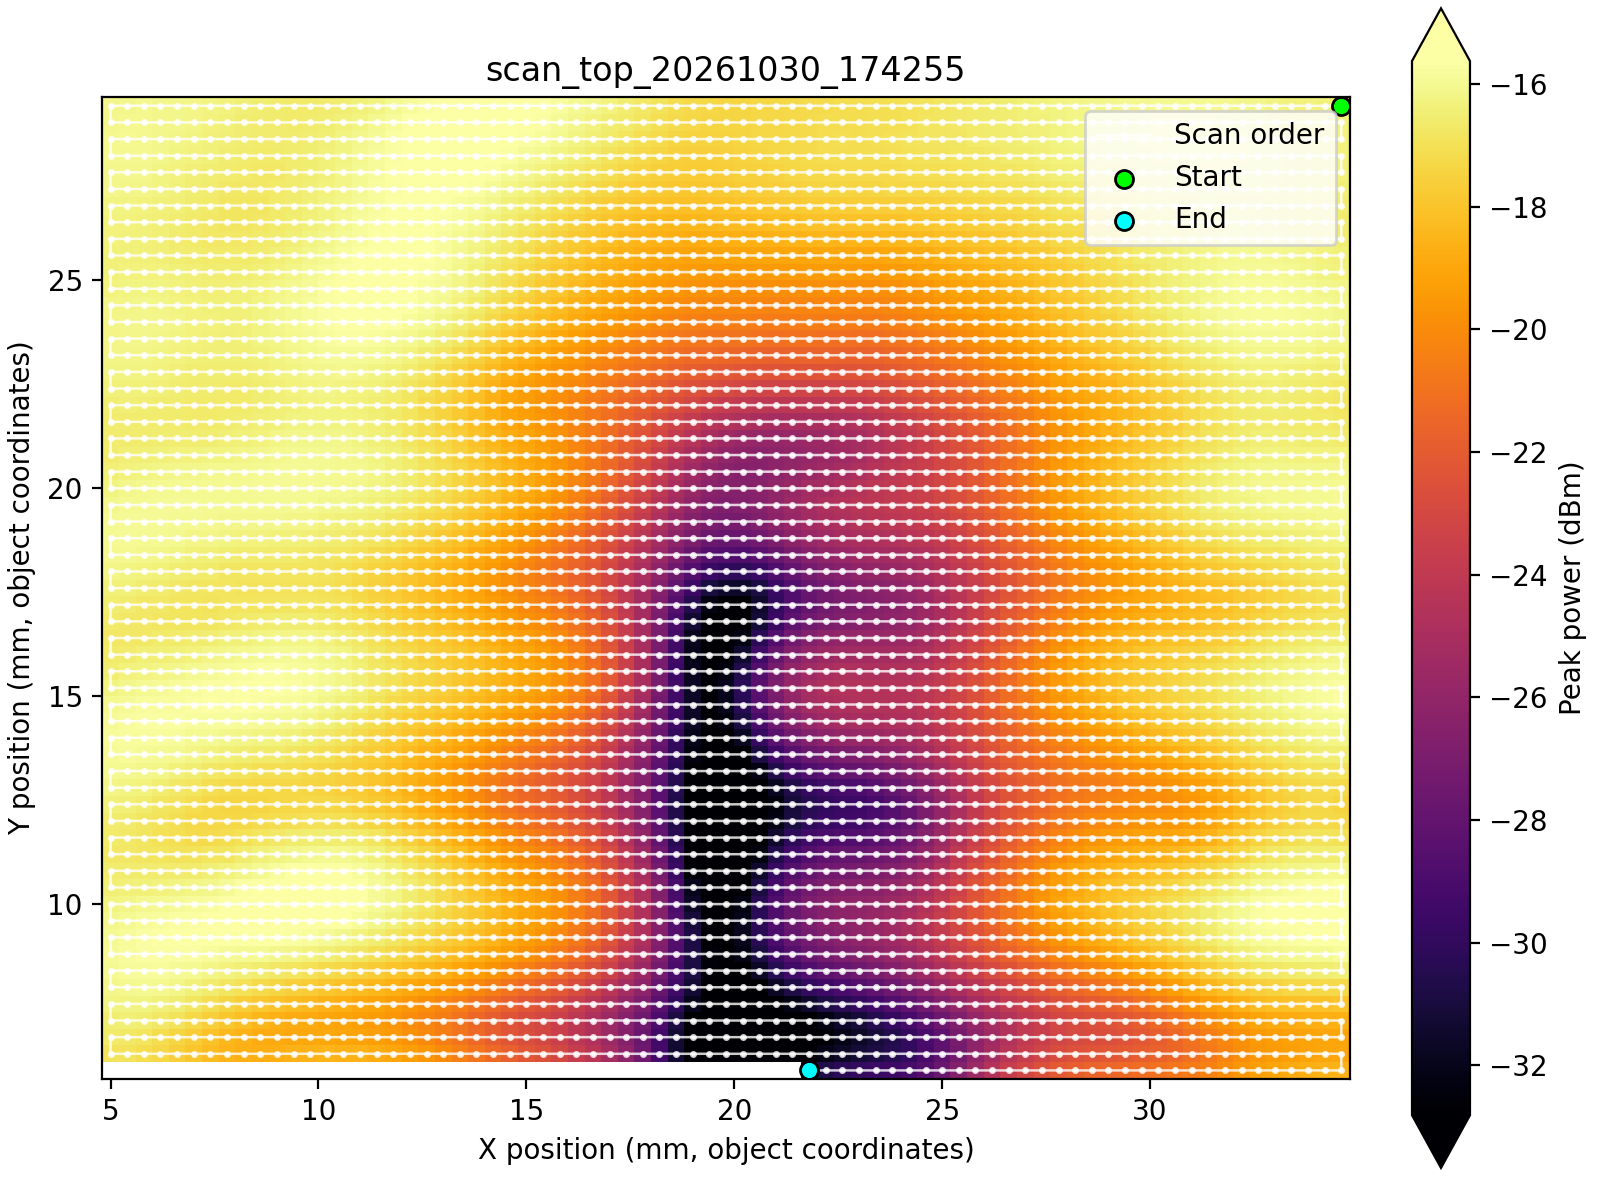

Data behind this chart, as committed beside it:
point, row, column, timestamp, x_position, y_position, x_step_distance, y_step_distance, velocity, acceleration, frequency_hz, power_dbm, instrument_id
1, 1, 1, 2026-10-30T17:42:56.791506+08:00, 5, 6, 0.4, 0.4, 10.0, 0.0, 139980000000, -16.39, Rohde&Schwarz,FSW-50,1331.5003K50/102011…
2, 1, 2, 2026-10-30T17:42:57.153007+08:00, 5.4, 6, 0.4, 0.4, 10.0, 0.0, 139980000000, -16.38, Rohde&Schwarz,FSW-50,1331.5003K50/102011…
3, 1, 3, 2026-10-30T17:42:57.558654+08:00, 5.8, 6, 0.4, 0.4, 10.0, 0.0, 139980000000, -16.34, Rohde&Schwarz,FSW-50,1331.5003K50/102011…
4, 1, 4, 2026-10-30T17:42:57.913379+08:00, 6.2, 6, 0.4, 0.4, 10.0, 0.0, 139980000000, -16.3, Rohde&Schwarz,FSW-50,1331.5003K50/102011…
5, 1, 5, 2026-10-30T17:42:58.285108+08:00, 6.6, 6, 0.4, 0.4, 10.0, 0.0, 139980000000, -16.23, Rohde&Schwarz,FSW-50,1331.5003K50/102011…
6, 1, 6, 2026-10-30T17:42:58.690861+08:00, 7, 6, 0.4, 0.4, 10.0, 0.0, 139980000000, -16.15, Rohde&Schwarz,FSW-50,1331.5003K50/102011…
7, 1, 7, 2026-10-30T17:42:59.096689+08:00, 7.4, 6, 0.4, 0.4, 10.0, 0.0, 139980000000, -16.11, Rohde&Schwarz,FSW-50,1331.5003K50/102011…
8, 1, 8, 2026-10-30T17:42:59.479973+08:00, 7.8, 6, 0.4, 0.4, 10.0, 0.0, 139980000000, -16.04, Rohde&Schwarz,FSW-50,1331.5003K50/102011…
9, 1, 9, 2026-10-30T17:42:59.918009+08:00, 8.2, 6, 0.4, 0.4, 10.0, 0.0, 139980000000, -16, Rohde&Schwarz,FSW-50,1331.5003K50/102011…
10, 1, 10, 2026-10-30T17:43:00.326662+08:00, 8.6, 6, 0.4, 0.4, 10.0, 0.0, 139980000000, -15.97, Rohde&Schwarz,FSW-50,1331.5003K50/102011…
11, 1, 11, 2026-10-30T17:43:00.735350+08:00, 9, 6, 0.4, 0.4, 10.0, 0.0, 139980000000, -16.01, Rohde&Schwarz,FSW-50,1331.5003K50/102011…
12, 1, 12, 2026-10-30T17:43:01.146678+08:00, 9.4, 6, 0.4, 0.4, 10.0, 0.0, 139980000000, -16, Rohde&Schwarz,FSW-50,1331.5003K50/102011…
13, 1, 13, 2026-10-30T17:43:01.552769+08:00, 9.8, 6, 0.4, 0.4, 10.0, 0.0, 139980000000, -16.04, Rohde&Schwarz,FSW-50,1331.5003K50/102011…
14, 1, 14, 2026-10-30T17:43:01.964945+08:00, 10.2, 6, 0.4, 0.4, 10.0, 0.0, 139980000000, -16.08, Rohde&Schwarz,FSW-50,1331.5003K50/102011…
15, 1, 15, 2026-10-30T17:43:02.374478+08:00, 10.6, 6, 0.4, 0.4, 10.0, 0.0, 139980000000, -16.11, Rohde&Schwarz,FSW-50,1331.5003K50/102011…
16, 1, 16, 2026-10-30T17:43:02.786026+08:00, 11, 6, 0.4, 0.4, 10.0, 0.0, 139980000000, -16.15, Rohde&Schwarz,FSW-50,1331.5003K50/102011…
17, 1, 17, 2026-10-30T17:43:03.196776+08:00, 11.4, 6, 0.4, 0.4, 10.0, 0.0, 139980000000, -16.21, Rohde&Schwarz,FSW-50,1331.5003K50/102011…
18, 1, 18, 2026-10-30T17:43:03.607047+08:00, 11.8, 6, 0.4, 0.4, 10.0, 0.0, 139980000000, -16.26, Rohde&Schwarz,FSW-50,1331.5003K50/102011…
19, 1, 19, 2026-10-30T17:43:04.013410+08:00, 12.2, 6, 0.4, 0.4, 10.0, 0.0, 139980000000, -16.34, Rohde&Schwarz,FSW-50,1331.5003K50/102011…
20, 1, 20, 2026-10-30T17:43:04.424626+08:00, 12.6, 6, 0.4, 0.4, 10.0, 0.0, 139980000000, -16.39, Rohde&Schwarz,FSW-50,1331.5003K50/102011…
21, 1, 21, 2026-10-30T17:43:04.829936+08:00, 13, 6, 0.4, 0.4, 10.0, 0.0, 139980000000, -16.52, Rohde&Schwarz,FSW-50,1331.5003K50/102011…
22, 1, 22, 2026-10-30T17:43:05.240743+08:00, 13.4, 6, 0.4, 0.4, 10.0, 0.0, 139980000000, -16.62, Rohde&Schwarz,FSW-50,1331.5003K50/102011…
23, 1, 23, 2026-10-30T17:43:05.650984+08:00, 13.8, 6, 0.4, 0.4, 10.0, 0.0, 139980000000, -16.67, Rohde&Schwarz,FSW-50,1331.5003K50/102011…
24, 1, 24, 2026-10-30T17:43:06.059843+08:00, 14.2, 6, 0.4, 0.4, 10.0, 0.0, 139980000000, -16.74, Rohde&Schwarz,FSW-50,1331.5003K50/102011…
25, 1, 25, 2026-10-30T17:43:06.467886+08:00, 14.6, 6, 0.4, 0.4, 10.0, 0.0, 139980000000, -16.82, Rohde&Schwarz,FSW-50,1331.5003K50/102011…
26, 1, 26, 2026-10-30T17:43:06.878979+08:00, 15, 6, 0.4, 0.4, 10.0, 0.0, 139980000000, -16.92, Rohde&Schwarz,FSW-50,1331.5003K50/102011…
27, 1, 27, 2026-10-30T17:43:07.290034+08:00, 15.4, 6, 0.4, 0.4, 10.0, 0.0, 139980000000, -16.97, Rohde&Schwarz,FSW-50,1331.5003K50/102011…
28, 1, 28, 2026-10-30T17:43:07.697785+08:00, 15.8, 6, 0.4, 0.4, 10.0, 0.0, 139980000000, -17.04, Rohde&Schwarz,FSW-50,1331.5003K50/102011…
29, 1, 29, 2026-10-30T17:43:08.108074+08:00, 16.2, 6, 0.4, 0.4, 10.0, 0.0, 139980000000, -17.09, Rohde&Schwarz,FSW-50,1331.5003K50/102011…
30, 1, 30, 2026-10-30T17:43:08.520583+08:00, 16.6, 6, 0.4, 0.4, 10.0, 0.0, 139980000000, -17.11, Rohde&Schwarz,FSW-50,1331.5003K50/102011…
31, 1, 31, 2026-10-30T17:43:08.929317+08:00, 17, 6, 0.4, 0.4, 10.0, 0.0, 139980000000, -17.16, Rohde&Schwarz,FSW-50,1331.5003K50/102011…
32, 1, 32, 2026-10-30T17:43:09.340158+08:00, 17.4, 6, 0.4, 0.4, 10.0, 0.0, 139980000000, -17.18, Rohde&Schwarz,FSW-50,1331.5003K50/102011…
33, 1, 33, 2026-10-30T17:43:09.746229+08:00, 17.8, 6, 0.4, 0.4, 10.0, 0.0, 139980000000, -17.22, Rohde&Schwarz,FSW-50,1331.5003K50/102011…
34, 1, 34, 2026-10-30T17:43:10.162182+08:00, 18.2, 6, 0.4, 0.4, 10.0, 0.0, 139980000000, -17.27, Rohde&Schwarz,FSW-50,1331.5003K50/102011…
35, 1, 35, 2026-10-30T17:43:10.572735+08:00, 18.6, 6, 0.4, 0.4, 10.0, 0.0, 139980000000, -17.32, Rohde&Schwarz,FSW-50,1331.5003K50/102011…
36, 1, 36, 2026-10-30T17:43:10.976706+08:00, 19, 6, 0.4, 0.4, 10.0, 0.0, 139980000000, -17.33, Rohde&Schwarz,FSW-50,1331.5003K50/102011…
37, 1, 37, 2026-10-30T17:43:11.387349+08:00, 19.4, 6, 0.4, 0.4, 10.0, 0.0, 139980000000, -17.37, Rohde&Schwarz,FSW-50,1331.5003K50/102011…
38, 1, 38, 2026-10-30T17:43:11.794985+08:00, 19.8, 6, 0.4, 0.4, 10.0, 0.0, 139980000000, -17.38, Rohde&Schwarz,FSW-50,1331.5003K50/102011…
39, 1, 39, 2026-10-30T17:43:12.176149+08:00, 20.2, 6, 0.4, 0.4, 10.0, 0.0, 139980000000, -17.36, Rohde&Schwarz,FSW-50,1331.5003K50/102011…
40, 1, 40, 2026-10-30T17:43:12.581804+08:00, 20.6, 6, 0.4, 0.4, 10.0, 0.0, 139980000000, -17.25, Rohde&Schwarz,FSW-50,1331.5003K50/102011…
41, 1, 41, 2026-10-30T17:43:13.025555+08:00, 21, 6, 0.4, 0.4, 10.0, 0.0, 139980000000, -17.12, Rohde&Schwarz,FSW-50,1331.5003K50/102011…
42, 1, 42, 2026-10-30T17:43:13.437576+08:00, 21.4, 6, 0.4, 0.4, 10.0, 0.0, 139980000000, -16.95, Rohde&Schwarz,FSW-50,1331.5003K50/102011…
43, 1, 43, 2026-10-30T17:43:13.808699+08:00, 21.8, 6, 0.4, 0.4, 10.0, 0.0, 139980000000, -16.74, Rohde&Schwarz,FSW-50,1331.5003K50/102011…
44, 1, 44, 2026-10-30T17:43:14.250203+08:00, 22.2, 6, 0.4, 0.4, 10.0, 0.0, 139980000000, -16.53, Rohde&Schwarz,FSW-50,1331.5003K50/102011…
45, 1, 45, 2026-10-30T17:43:14.663079+08:00, 22.6, 6, 0.4, 0.4, 10.0, 0.0, 139980000000, -16.35, Rohde&Schwarz,FSW-50,1331.5003K50/102011…
46, 1, 46, 2026-10-30T17:43:15.074325+08:00, 23, 6, 0.4, 0.4, 10.0, 0.0, 139980000000, -16.16, Rohde&Schwarz,FSW-50,1331.5003K50/102011…
47, 1, 47, 2026-10-30T17:43:15.480081+08:00, 23.4, 6, 0.4, 0.4, 10.0, 0.0, 139980000000, -15.99, Rohde&Schwarz,FSW-50,1331.5003K50/102011…
48, 1, 48, 2026-10-30T17:43:15.888515+08:00, 23.8, 6, 0.4, 0.4, 10.0, 0.0, 139980000000, -15.79, Rohde&Schwarz,FSW-50,1331.5003K50/102011…
49, 1, 49, 2026-10-30T17:43:16.300172+08:00, 24.2, 6, 0.4, 0.4, 10.0, 0.0, 139980000000, -15.66, Rohde&Schwarz,FSW-50,1331.5003K50/102011…
50, 1, 50, 2026-10-30T17:43:16.714092+08:00, 24.6, 6, 0.4, 0.4, 10.0, 0.0, 139980000000, -15.55, Rohde&Schwarz,FSW-50,1331.5003K50/102011…
51, 1, 51, 2026-10-30T17:43:17.118964+08:00, 25, 6, 0.4, 0.4, 10.0, 0.0, 139980000000, -15.48, Rohde&Schwarz,FSW-50,1331.5003K50/102011…
52, 1, 52, 2026-10-30T17:43:17.530748+08:00, 25.4, 6, 0.4, 0.4, 10.0, 0.0, 139980000000, -15.43, Rohde&Schwarz,FSW-50,1331.5003K50/102011…
53, 1, 53, 2026-10-30T17:43:18.041482+08:00, 25.8, 6, 0.4, 0.4, 10.0, 0.0, 139980000000, -15.4, Rohde&Schwarz,FSW-50,1331.5003K50/102011…
54, 1, 54, 2026-10-30T17:43:18.449766+08:00, 26.2, 6, 0.4, 0.4, 10.0, 0.0, 139980000000, -15.45, Rohde&Schwarz,FSW-50,1331.5003K50/102011…
55, 1, 55, 2026-10-30T17:43:18.827112+08:00, 26.6, 6, 0.4, 0.4, 10.0, 0.0, 139980000000, -15.54, Rohde&Schwarz,FSW-50,1331.5003K50/102011…
56, 1, 56, 2026-10-30T17:43:19.269265+08:00, 27, 6, 0.4, 0.4, 10.0, 0.0, 139980000000, -15.69, Rohde&Schwarz,FSW-50,1331.5003K50/102011…
57, 1, 57, 2026-10-30T17:43:19.679962+08:00, 27.4, 6, 0.4, 0.4, 10.0, 0.0, 139980000000, -15.84, Rohde&Schwarz,FSW-50,1331.5003K50/102011…
58, 1, 58, 2026-10-30T17:43:20.087022+08:00, 27.8, 6, 0.4, 0.4, 10.0, 0.0, 139980000000, -15.99, Rohde&Schwarz,FSW-50,1331.5003K50/102011…
59, 1, 59, 2026-10-30T17:43:20.498975+08:00, 28.2, 6, 0.4, 0.4, 10.0, 0.0, 139980000000, -16.23, Rohde&Schwarz,FSW-50,1331.5003K50/102011…
60, 1, 60, 2026-10-30T17:43:20.905809+08:00, 28.6, 6, 0.4, 0.4, 10.0, 0.0, 139980000000, -16.37, Rohde&Schwarz,FSW-50,1331.5003K50/102011…
... 4,323 more rows
